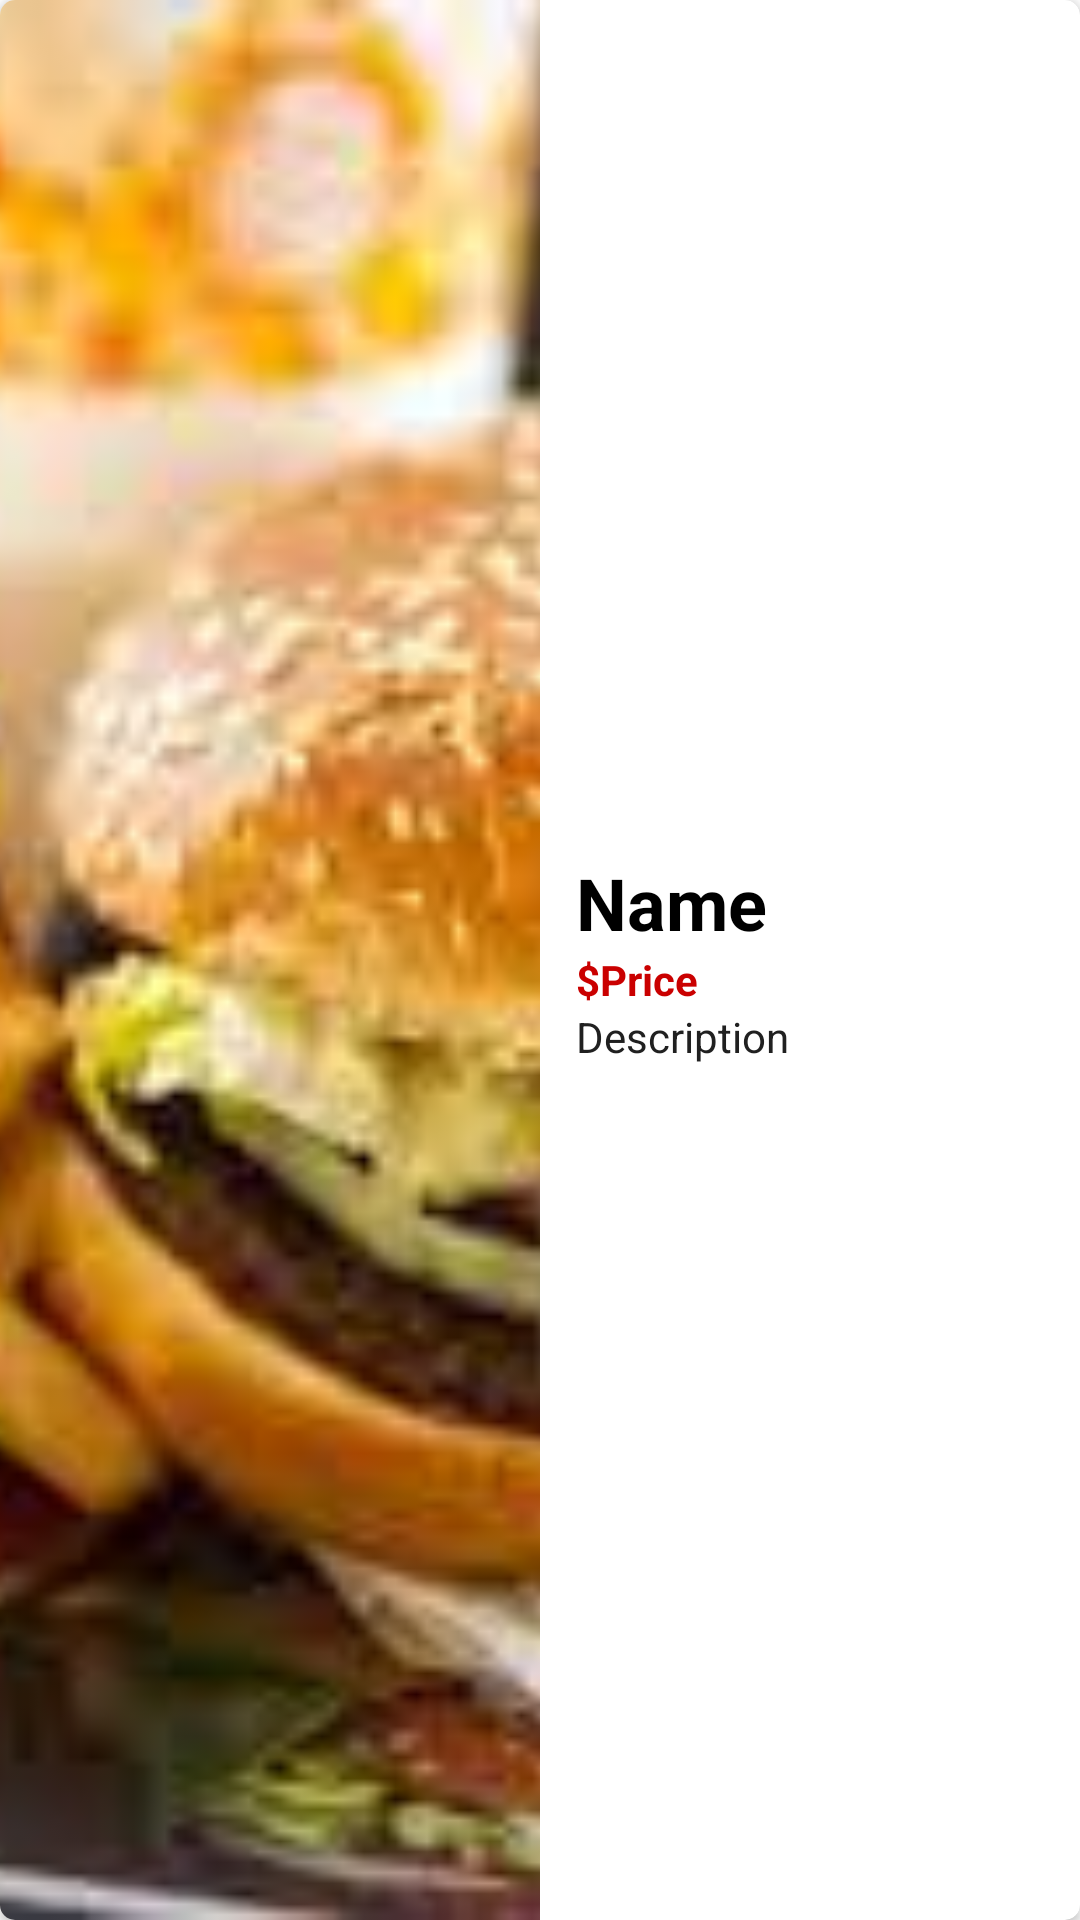

Reconstruct the res/layout file that produces this screen, plus the resources it refers to.
<!-- AndroidManifest.xml: application theme Theme.FoodOrderApplication -->
<!-- res/layout/sample_mainfood.xml -->
<?xml version="1.0" encoding="utf-8"?>
<LinearLayout
xmlns:android="http://schemas.android.com/apk/res/android"
xmlns:app="http://schemas.android.com/apk/res-auto"
android:layout_width="match_parent"
android:layout_height="144dp"
android:orientation="horizontal"
    >

<androidx.cardview.widget.CardView
    android:layout_width="match_parent"
    android:layout_height="match_parent"
    app:cardCornerRadius="5dp" >

    <LinearLayout
        android:layout_width="match_parent"
        android:layout_height="match_parent"
        android:orientation="horizontal">

        <ImageView
            android:id="@+id/imageview"
            android:layout_width="0dp"
            android:layout_height="match_parent"
            android:layout_weight="1"
            android:contentDescription="@string/imageview"
            android:scaleType="centerCrop"
            app:srcCompat="@drawable/burger" />

        <LinearLayout
            android:layout_width="0dp"
            android:layout_height="match_parent"
            android:layout_weight="1"
            android:gravity="center_vertical"
            android:orientation="vertical">

            <TextView
                android:id="@+id/Name"
                android:layout_width="wrap_content"
                android:layout_height="wrap_content"
                android:layout_marginStart="12dp"
                android:layout_marginLeft="12dp"
                android:text="@string/string_name_name"
                android:textColor="#000000"
                android:textSize="24sp"
                android:textStyle="bold" />

            <LinearLayout
                android:layout_width="wrap_content"
                android:layout_height="wrap_content"
                android:orientation="horizontal">

                <TextView
                    android:layout_width="wrap_content"
                    android:layout_height="wrap_content"
                    android:layout_marginStart="12dp"
                    android:layout_marginLeft="12dp"
                    android:text="@string/pricee"
                    android:textColor="@color/red"
                    android:textStyle="bold" />

                <TextView
                    android:id="@+id/orderprice"
                    android:layout_width="wrap_content"
                    android:layout_height="wrap_content"
                    android:text="@string/price1"
                    android:textColor="@color/red"
                    android:textStyle="bold" />
            </LinearLayout>

            <TextView
                android:id="@+id/description"
                android:layout_width="match_parent"
                android:layout_height="wrap_content"
                android:layout_marginStart="12dp"
                android:layout_marginLeft="12dp"
                android:text="@string/descriptionn"
                android:textColor="#202020" />

        </LinearLayout>
    </LinearLayout>
</androidx.cardview.widget.CardView>
</LinearLayout>
<!-- resources referenced by this layout -->
<resources>
  <color name="red">#CA0000</color>
  <!-- drawable burger: jpeg bitmap (drawable, 9478 bytes) -->
  <string name="descriptionn">Description</string>
  <string name="imageview">imageview</string>
  <string name="price1">Price</string>
  <string name="pricee">$</string>
  <string name="string_name_name">Name</string>
  <style name="Theme.FoodOrderApplication" parent="Theme.MaterialComponents.DayNight">
          
          <item name="colorPrimary">#f4d300</item>
          <item name="colorPrimaryVariant">#3700B3</item>
          <item name="colorOnPrimary">#FFFFFF</item>
          
          <item name="colorSecondary">#03DAC6</item>
          <item name="colorSecondaryVariant">#018786</item>
          <item name="colorOnSecondary">#000000</item>
          
          <item name="android:statusBarColor" tools:targetApi="l">?attr/colorPrimaryVariant</item>
          
      </style>
</resources>
